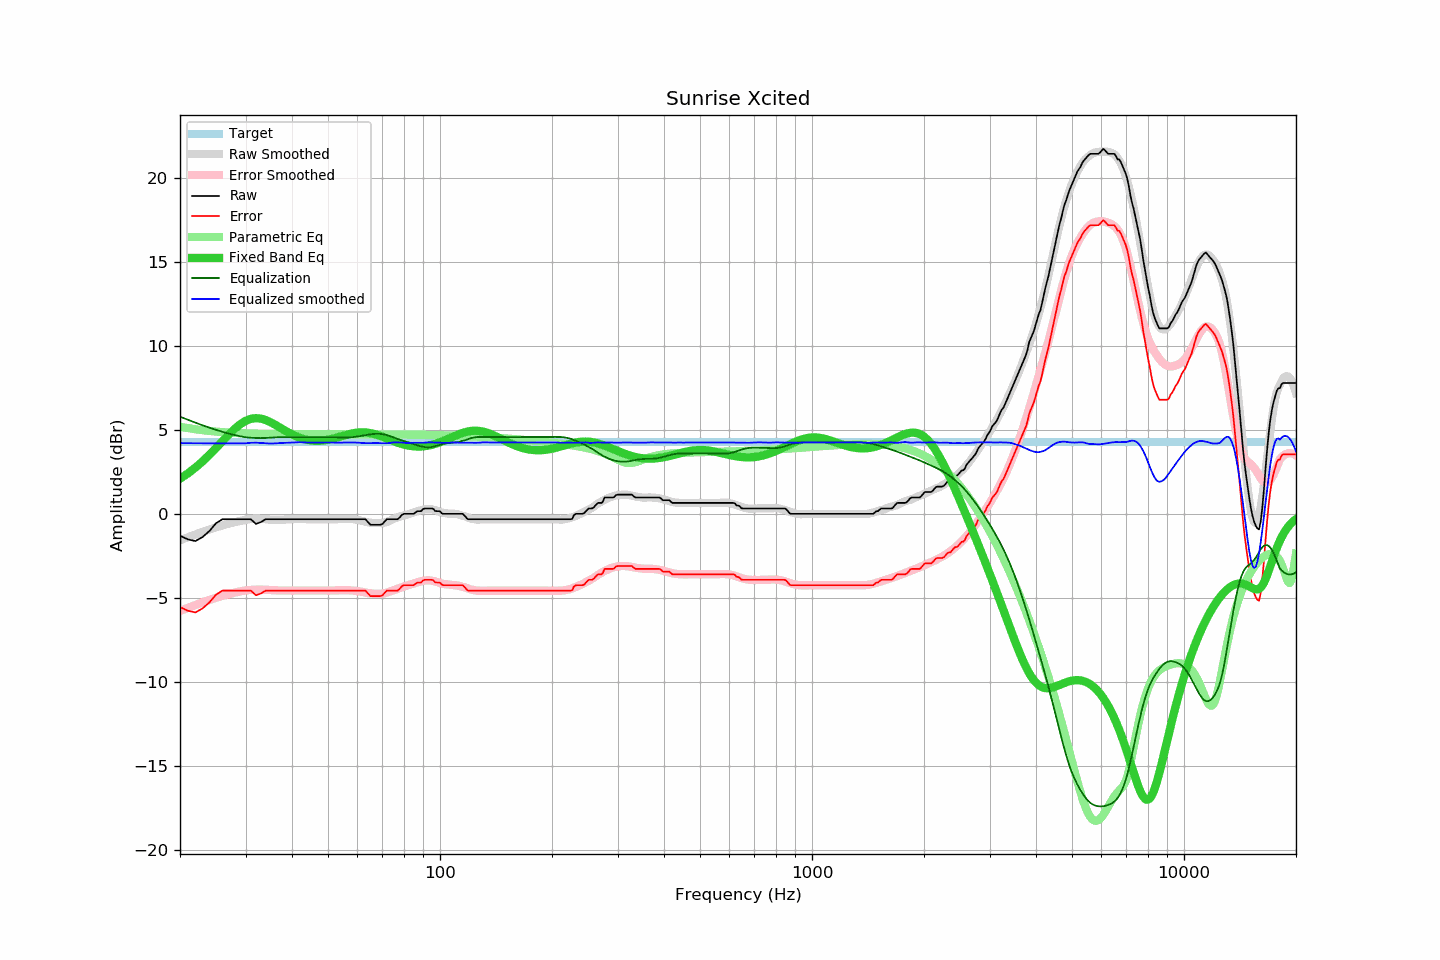

Source data for this figure (header and first rows):
frequency, raw, error, smoothed, error_smoothed, equalization, parametric_eq, equalized_raw, equalized_smoothed, target
20, -1.30, -5.54, -1.57, -5.78, 5.78, 2.09, 4.48, 4.21, 4.24
21, -1.52, -5.76, -1.39, -5.59, 5.59, 2.40, 4.07, 4.20, 4.24
22, -1.62, -5.86, -1.23, -5.42, 5.42, 2.75, 3.80, 4.20, 4.24
23, -1.38, -5.62, -1.07, -5.27, 5.27, 3.12, 3.89, 4.19, 4.24
24, -1.02, -5.26, -0.93, -5.12, 5.12, 3.51, 4.10, 4.19, 4.24
25, -0.56, -4.80, -0.80, -4.99, 4.99, 3.92, 4.43, 4.19, 4.24
26, -0.32, -4.56, -0.69, -4.88, 4.88, 4.32, 4.56, 4.19, 4.24
27, -0.32, -4.56, -0.59, -4.78, 4.78, 4.70, 4.46, 4.19, 4.24
28, -0.32, -4.56, -0.50, -4.69, 4.69, 5.04, 4.37, 4.19, 4.24
29, -0.32, -4.56, -0.42, -4.62, 4.62, 5.32, 4.30, 4.19, 4.24
30, -0.32, -4.56, -0.36, -4.56, 4.56, 5.53, 4.24, 4.19, 4.24
31, -0.32, -4.56, -0.30, -4.53, 4.53, 5.65, 4.21, 4.22, 4.24
32, -0.60, -4.84, -0.28, -4.51, 4.51, 5.69, 3.91, 4.23, 4.24
33, -0.49, -4.73, -0.29, -4.51, 4.51, 5.66, 4.02, 4.22, 4.24
34, -0.32, -4.56, -0.32, -4.51, 4.51, 5.58, 4.19, 4.19, 4.24
35, -0.32, -4.56, -0.35, -4.53, 4.53, 5.45, 4.21, 4.18, 4.24
36, -0.32, -4.56, -0.36, -4.55, 4.55, 5.31, 4.23, 4.19, 4.24
37, -0.32, -4.56, -0.35, -4.56, 4.56, 5.15, 4.24, 4.21, 4.24
38, -0.32, -4.56, -0.34, -4.56, 4.56, 5.00, 4.24, 4.22, 4.24
39, -0.32, -4.56, -0.34, -4.56, 4.56, 4.85, 4.24, 4.22, 4.24
40, -0.32, -4.56, -0.33, -4.56, 4.56, 4.73, 4.24, 4.23, 4.24
41, -0.32, -4.56, -0.31, -4.56, 4.56, 4.61, 4.24, 4.25, 4.24
42, -0.32, -4.56, -0.30, -4.56, 4.56, 4.52, 4.24, 4.26, 4.24
43, -0.32, -4.56, -0.31, -4.56, 4.56, 4.45, 4.24, 4.25, 4.24
44, -0.32, -4.56, -0.32, -4.56, 4.56, 4.40, 4.24, 4.24, 4.24
45, -0.32, -4.56, -0.32, -4.56, 4.56, 4.36, 4.24, 4.24, 4.24
46, -0.32, -4.56, -0.32, -4.56, 4.56, 4.34, 4.24, 4.24, 4.24
47, -0.32, -4.56, -0.32, -4.57, 4.57, 4.34, 4.25, 4.25, 4.24
48, -0.32, -4.56, -0.32, -4.56, 4.56, 4.35, 4.24, 4.24, 4.24
49, -0.32, -4.56, -0.32, -4.56, 4.56, 4.37, 4.24, 4.24, 4.24
50, -0.32, -4.56, -0.32, -4.56, 4.56, 4.41, 4.24, 4.24, 4.24
51, -0.32, -4.56, -0.32, -4.56, 4.56, 4.45, 4.24, 4.24, 4.24
52, -0.32, -4.56, -0.32, -4.56, 4.56, 4.49, 4.24, 4.24, 4.24
53, -0.32, -4.56, -0.32, -4.55, 4.55, 4.55, 4.23, 4.23, 4.24
54, -0.32, -4.56, -0.31, -4.54, 4.54, 4.60, 4.22, 4.23, 4.24
55, -0.32, -4.56, -0.30, -4.54, 4.54, 4.65, 4.22, 4.24, 4.24
56, -0.32, -4.56, -0.29, -4.54, 4.54, 4.70, 4.22, 4.25, 4.24
57, -0.32, -4.56, -0.30, -4.55, 4.55, 4.74, 4.23, 4.25, 4.24
58, -0.32, -4.56, -0.31, -4.56, 4.56, 4.78, 4.24, 4.25, 4.24
59, -0.32, -4.56, -0.33, -4.57, 4.57, 4.81, 4.25, 4.24, 4.24
60, -0.32, -4.56, -0.36, -4.59, 4.59, 4.83, 4.27, 4.24, 4.24
61, -0.32, -4.56, -0.40, -4.62, 4.62, 4.85, 4.30, 4.22, 4.24
62, -0.32, -4.56, -0.44, -4.65, 4.65, 4.85, 4.33, 4.21, 4.24
63, -0.32, -4.56, -0.48, -4.68, 4.68, 4.84, 4.36, 4.20, 4.24
64, -0.49, -4.73, -0.50, -4.71, 4.71, 4.82, 4.22, 4.20, 4.24
65, -0.65, -4.89, -0.52, -4.73, 4.73, 4.80, 4.08, 4.20, 4.24
66, -0.65, -4.89, -0.54, -4.75, 4.75, 4.77, 4.10, 4.21, 4.24
67, -0.65, -4.89, -0.55, -4.76, 4.76, 4.73, 4.11, 4.21, 4.24
68, -0.65, -4.89, -0.55, -4.76, 4.76, 4.68, 4.11, 4.21, 4.24
69, -0.65, -4.89, -0.55, -4.75, 4.75, 4.64, 4.10, 4.20, 4.24
70, -0.61, -4.85, -0.55, -4.74, 4.74, 4.58, 4.13, 4.20, 4.24
71, -0.45, -4.69, -0.52, -4.72, 4.72, 4.53, 4.27, 4.20, 4.24
72, -0.32, -4.56, -0.48, -4.68, 4.68, 4.48, 4.36, 4.20, 4.24
73, -0.32, -4.56, -0.43, -4.64, 4.64, 4.43, 4.32, 4.21, 4.24
74, -0.32, -4.56, -0.36, -4.59, 4.59, 4.37, 4.27, 4.23, 4.24
75, -0.32, -4.56, -0.30, -4.54, 4.54, 4.32, 4.22, 4.25, 4.24
76, -0.32, -4.56, -0.25, -4.50, 4.50, 4.28, 4.18, 4.25, 4.24
77, -0.32, -4.56, -0.20, -4.45, 4.45, 4.23, 4.13, 4.25, 4.24
78, -0.20, -4.44, -0.16, -4.40, 4.40, 4.19, 4.20, 4.24, 4.24
79, -0.06, -4.30, -0.12, -4.36, 4.36, 4.15, 4.30, 4.24, 4.24
... 553 more rows
